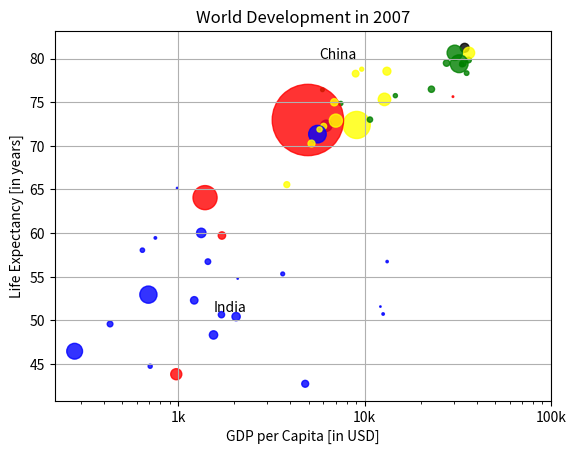

This figure's Python source:
# -*- coding: utf-8 -*-
"""
Spyder Editor

This is a temporary script file.
"""
import matplotlib.pyplot as plt
import numpy as np

col = ['red',
 'green',
 'blue',
 'blue',
 'yellow',
 'black',
 'green',
 'red',
 'red',
 'green',
 'blue',
 'yellow',
 'green',
 'blue',
 'yellow',
 'green',
 'blue',
 'blue',
 'red',
 'blue',
 'yellow',
 'blue',
 'blue',
 'yellow',
 'red',
 'yellow',
 'blue',
 'blue',
 'blue',
 'yellow',
 'blue',
 'green',
 'yellow',
 'green',
 'green',
 'blue',
 'yellow',
 'yellow',
 'blue',
 'yellow',
 'blue',
 'blue',
 'blue',
 'green',
 'green',
 'blue',
 'blue',
 'green',
 'blue',
 'green',
 'yellow']
 

 
 
 
 
 
 
 
gdp_cap = [974.58033839999996,
 5937.0295259999984,
 6223.3674650000003,
 4797.2312670000001,
 12779.379639999999,
 34435.367439999995,
 36126.492700000003,
 29796.048340000001,
 1391.253792,
 33692.605080000001,
 1441.2848730000001,
 3822.137084,
 7446.2988029999997,
 12569.851769999999,
 9065.8008250000003,
 10680.792820000001,
 1217.0329939999999,
 430.07069159999998,
 1713.7786860000001,
 2042.0952400000001,
 36319.235009999997,
 706.01653699999997,
 1704.0637240000001,
 13171.638849999999,
 4959.1148540000004,
 7006.5804189999999,
 986.14787920000003,
 277.55185870000003,
 3632.5577979999998,
 9645.06142,
 1544.7501119999999,
 14619.222719999998,
 8948.1029230000004,
 22833.308509999999,
 35278.418740000001,
 2082.4815670000007,
 6025.3747520000015,
 6873.2623260000009,
 5581.1809979999998,
 5728.3535140000004,
 12154.089749999999,
 641.36952360000021,
 690.80557590000001,
 33207.0844,
 30470.0167,
 13206.48452,
 752.74972649999995,
 32170.37442,
 1327.6089099999999,
 27538.41188,
 5186.0500030000003]

 
 
 
 
 
 
 
 
life_exp = [43.828000000000003,
 76.423000000000002,
 72.301000000000002,
 42.731000000000002,
 75.319999999999993,
 81.234999999999999,
 79.828999999999994,
 75.635000000000005,
 64.061999999999998,
 79.441000000000003,
 56.728000000000002,
 65.554000000000002,
 74.852000000000004,
 50.728000000000002,
 72.390000000000001,
 73.004999999999995,
 52.295000000000002,
 49.579999999999998,
 59.722999999999999,
 50.43,
 80.653000000000006,
 44.741000000000007,
 50.651000000000003,
 78.552999999999997,
 72.960999999999999,
 72.888999999999996,
 65.152000000000001,
 46.462000000000003,
 55.322000000000003,
 78.781999999999996,
 48.328000000000003,
 75.748000000000005,
 78.272999999999996,
 76.486000000000004,
 78.331999999999994,
 54.790999999999997,
 72.234999999999999,
 74.994,
 71.338000000000022,
 71.878,
 51.578999999999994,
 58.039999999999999,
 52.947000000000003,
 79.313000000000002,
 80.656999999999996,
 56.734999999999999,
 59.448,
 79.406000000000006,
 60.021999999999998,
 79.483000000000004,
 70.259]
 

 
 
 
 
 
 
 
pop = [31.889923,
 3.6005229999999999,
 33.333216,
 12.420476000000001,
 40.301926999999999,
 20.434176000000001,
 8.199783,
 0.70857300000000001,
 150.448339,
 10.392226000000001,
 8.0783140000000007,
 9.1191519999999997,
 4.5521979999999997,
 1.6391309999999999,
 190.01064700000001,
 7.3228580000000001,
 14.326203,
 8.3905049999999992,
 14.131857999999999,
 17.696293000000001,
 33.390141,
 4.3690379999999998,
 10.238807,
 16.284741,
 1318.683096,
 44.227550000000001,
 0.71096000000000004,
 64.606758999999997,
 3.8006099999999998,
 4.1338840000000001,
 18.013408999999999,
 4.4933120000000004,
 11.416987000000001,
 10.228744000000001,
 5.4681199999999999,
 0.49637399999999998,
 9.3196220000000007,
 13.75568,
 80.264543000000003,
 6.9396880000000003,
 0.55120100000000005,
 4.9065849999999998,
 76.511887000000002,
 5.2384599999999999,
 61.083916000000002,
 1.4548669999999999,
 1.6883589999999999,
 82.400996000000006,
 22.873338,
 10.706289999999999,
 12.572927999999999]
 
 # Scatter plot
plt.scatter(x = gdp_cap, y = life_exp, s = np.array(pop) * 2, c = col, alpha = 0.8)

# Previous customizations
plt.xscale('log') 
plt.xlabel('GDP per Capita [in USD]')
plt.ylabel('Life Expectancy [in years]')
plt.title('World Development in 2007')
plt.xticks([1000,10000,100000], ['1k','10k','100k'])


# Additional customizations
plt.text(1550, 51, 'India')
plt.text(5700, 80, 'China')

plt.grid(True)

# Add grid() call
plt.grid(True)

# Show the plot
plt.show()